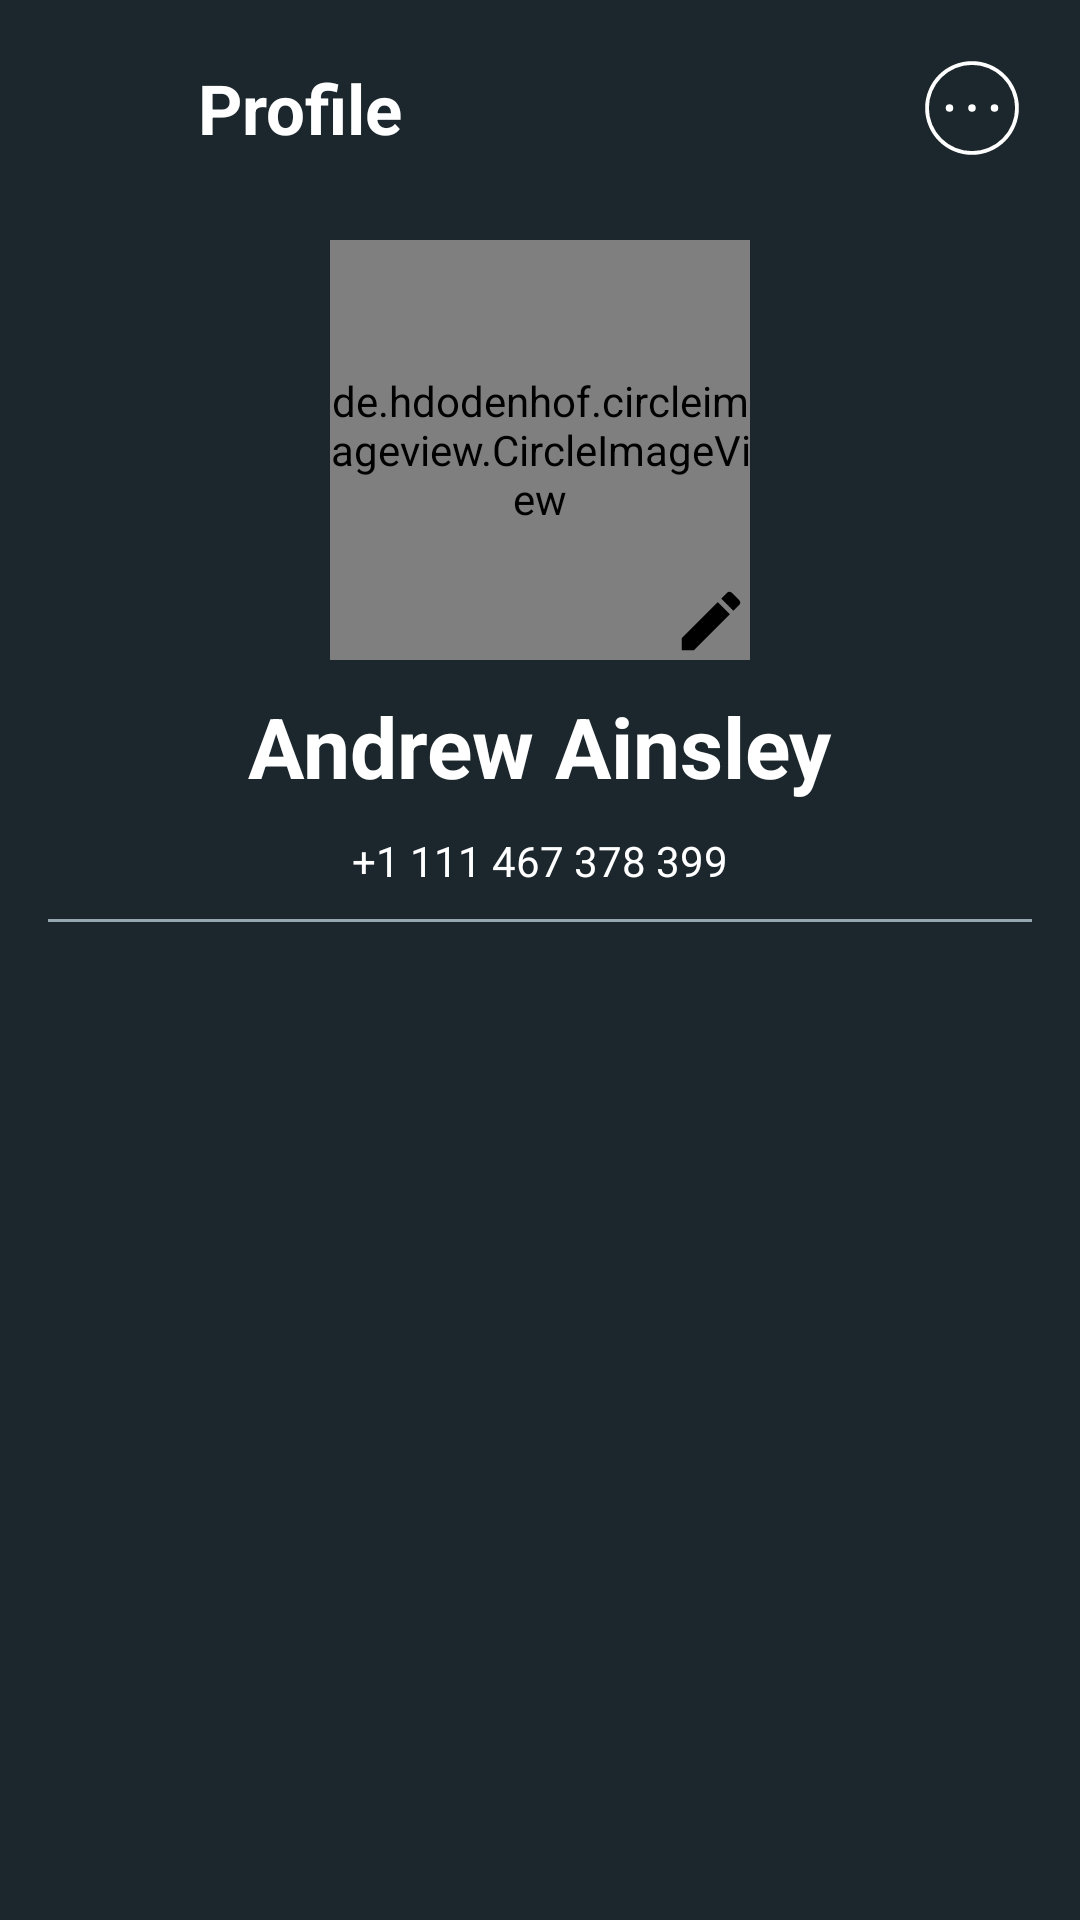

Android layout source for this screen:
<!-- AndroidManifest.xml: application theme Theme.TBCHomeWorkTen -->
<!-- res/layout/activity_main.xml -->
<?xml version="1.0" encoding="utf-8"?>
<androidx.constraintlayout.widget.ConstraintLayout xmlns:android="http://schemas.android.com/apk/res/android"
    xmlns:app="http://schemas.android.com/apk/res-auto"
    xmlns:tools="http://schemas.android.com/tools"
    android:layout_width="match_parent"
    android:layout_height="match_parent"
    android:background="@color/navy_blue"
    tools:context=".MainActivity">

    <androidx.appcompat.widget.AppCompatImageView
        android:id="@+id/humburger_menu"
        android:layout_width="40dp"
        android:layout_height="40dp"
        android:layout_marginStart="16sp"
        android:layout_marginTop="16sp"
        android:src="@drawable/iv_burger"
        app:layout_constraintStart_toStartOf="parent"
        app:layout_constraintTop_toTopOf="parent" />

    <androidx.appcompat.widget.AppCompatTextView
        android:id="@+id/tv_profile"
        android:layout_width="wrap_content"
        android:layout_height="wrap_content"
        android:layout_marginStart="10dp"
        android:text="@string/profile"
        android:textColor="@color/white"
        android:textSize="23sp"
        android:textStyle="bold"
        app:layout_constraintBottom_toBottomOf="@id/humburger_menu"
        app:layout_constraintStart_toEndOf="@id/humburger_menu"
        app:layout_constraintTop_toTopOf="@id/humburger_menu" />

    <androidx.appcompat.widget.AppCompatImageView
        android:id="@+id/settings"
        android:layout_width="40dp"
        android:layout_height="40dp"
        android:layout_marginEnd="16dp"
        android:src="@drawable/treedots_round"
        app:layout_constraintBottom_toBottomOf="@+id/tv_profile"
        app:layout_constraintEnd_toEndOf="parent"
        app:layout_constraintTop_toTopOf="@+id/tv_profile" />

    <de.hdodenhof.circleimageview.CircleImageView
        android:id="@+id/iv_user"
        android:layout_width="140dp"
        android:layout_height="140dp"
        android:layout_marginTop="80dp"
        android:scaleType="centerCrop"
        android:src="@drawable/model"
        app:layout_constraintEnd_toEndOf="parent"
        app:layout_constraintStart_toStartOf="parent"
        app:layout_constraintTop_toTopOf="parent" />

    <androidx.appcompat.widget.AppCompatImageView
        android:id="@+id/edtit_image"
        android:layout_width="26dp"
        android:layout_height="26dp"
        android:background="@drawable/white_rounded_background"
        android:src="@drawable/iv_pen"
        app:layout_constraintBottom_toBottomOf="@id/iv_user"
        app:layout_constraintEnd_toEndOf="@id/iv_user" />

    <androidx.appcompat.widget.AppCompatTextView
        android:id="@+id/tv_userName"
        android:layout_width="wrap_content"
        android:layout_height="wrap_content"
        android:layout_marginTop="10dp"
        android:text="@string/andrew_ainsley"
        android:textColor="@color/white"
        android:textSize="28sp"
        android:textStyle="bold"
        app:layout_constraintEnd_toEndOf="@id/iv_user"
        app:layout_constraintStart_toStartOf="@id/iv_user"
        app:layout_constraintTop_toBottomOf="@id/iv_user" />

    <androidx.appcompat.widget.AppCompatTextView
        android:id="@+id/user_number"
        android:layout_width="wrap_content"
        android:layout_height="wrap_content"
        android:layout_marginTop="10dp"
        android:text="@string/_1_111_467_378_399"
        android:textColor="@color/white"
        app:layout_constraintEnd_toEndOf="@id/tv_userName"
        app:layout_constraintStart_toStartOf="@id/tv_userName"
        app:layout_constraintTop_toBottomOf="@id/tv_userName" />

    <View
        android:id="@+id/line"
        android:layout_width="match_parent"
        android:layout_height="1dp"
        android:layout_marginStart="16dp"
        android:layout_marginTop="10dp"
        android:layout_marginEnd="16dp"
        android:background="@color/light_gray"
        app:layout_constraintTop_toBottomOf="@id/user_number" />

    <androidx.recyclerview.widget.RecyclerView
        android:id="@+id/recyclerView"
        android:layout_width="match_parent"
        android:layout_height="360dp"
        android:layout_marginStart="16dp"
        android:layout_marginTop="16dp"
        android:layout_marginEnd="16dp"
        app:layout_constraintEnd_toEndOf="parent"
        app:layout_constraintHorizontal_bias="0.0"
        app:layout_constraintStart_toStartOf="parent"
        app:layout_constraintTop_toBottomOf="@id/line"
        app:layout_constraintVertical_bias="0.0" />
</androidx.constraintlayout.widget.ConstraintLayout>
<!-- resources referenced by this layout -->
<resources>
  <color name="light_gray">#96A7AF</color>
  <color name="navy_blue">#1B272C</color>
  <color name="white">#FFFFFFFF</color>
  <!-- drawable iv_pen (drawable) -->
  <vector xmlns:android="http://schemas.android.com/apk/res/android"
      android:width="800dp"
      android:height="800dp"
      android:viewportWidth="18"
      android:viewportHeight="18">
    <path
        android:pathData="M2.25,12.938L2.25,15.75L5.062,15.75L13.356,7.456L10.544,4.644L2.25,12.938L2.25,12.938L2.25,12.938ZM15.531,5.281C15.823,4.989 15.823,4.517 15.531,4.224L13.776,2.469C13.483,2.177 13.011,2.177 12.719,2.469L11.346,3.842L14.158,6.654L15.531,5.281L15.531,5.281L15.531,5.281Z"
        android:strokeWidth="1"
        android:fillColor="#000000"
        android:fillType="evenOdd"
        android:strokeColor="#00000000"/>
  </vector>
  <!-- drawable treedots_round (drawable) -->
  <vector xmlns:android="http://schemas.android.com/apk/res/android"
      android:width="800dp"
      android:height="800dp"
      android:viewportWidth="256"
      android:viewportHeight="256">
    <path
        android:pathData="M128,28A100,100 0,1 0,228 128,100.11 100.11,0 0,0 128,28ZM128,220a92,92 0,1 1,92 -92A92.1,92.1 0,0 1,128 220ZM136,128a8,8 0,1 1,-8 -8A8.01,8.01 0,0 1,136 128ZM184,128a8,8 0,1 1,-8 -8A8.01,8.01 0,0 1,184 128ZM88,128a8,8 0,1 1,-8 -8A8.01,8.01 0,0 1,88 128Z"
        android:fillColor="@color/white"/>
  </vector>
  <string name="_1_111_467_378_399">+1 111 467 378 399</string>
  <string name="andrew_ainsley">Andrew Ainsley</string>
  <string name="profile">Profile</string>
  <style name="Theme.TBCHomeWorkTen" parent="Base.Theme.TBCHomeWorkTen" />
  <style name="Base.Theme.TBCHomeWorkTen" parent="Theme.Material3.DayNight.NoActionBar">
          
          <item name="colorPrimary">@color/navy_blue</item>
          <item name="colorPrimaryVariant">@color/navy_blue</item>
          <item name="android:statusBarColor">@color/navy_blue</item>
      </style>
</resources>
